The GitHub repository CodeFreak2186/deeptech2026-Quadbits contains a labelled image folder "main" with 7 categories: bridge defect, clean - no defect, etch defect, open circuit defect, particle contamination, scratch defect, thermal defect. Examples follow, each with its label.

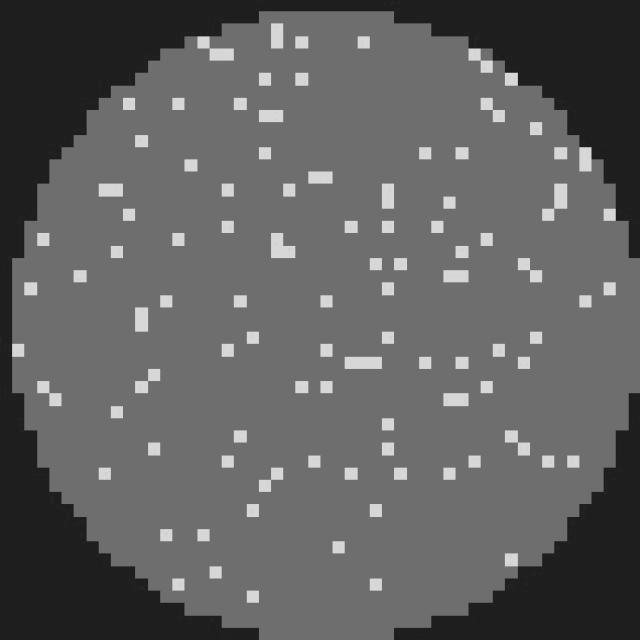
Label: clean - no defect

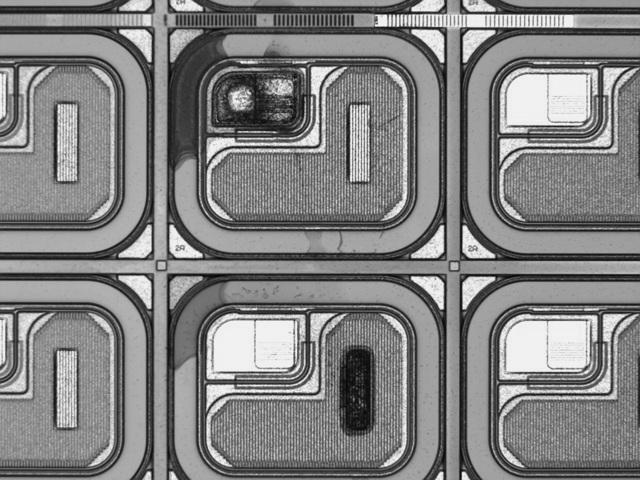
Label: thermal defect

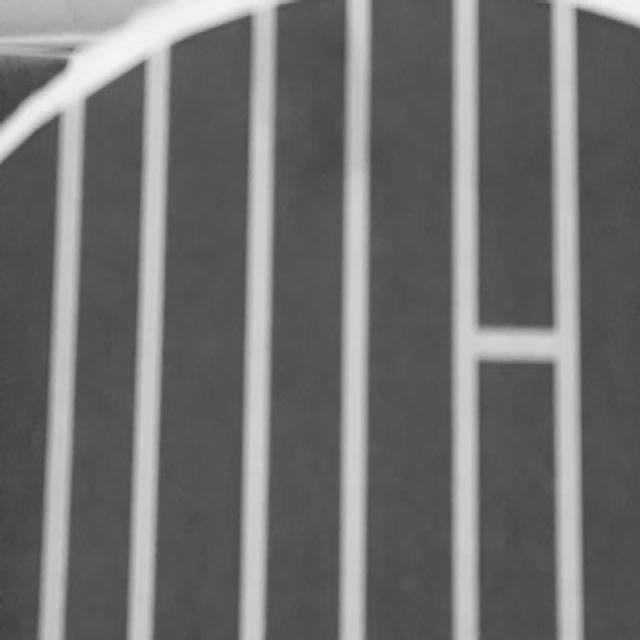
Label: bridge defect

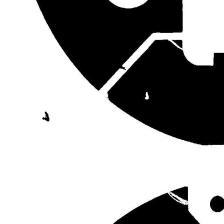
Label: open circuit defect

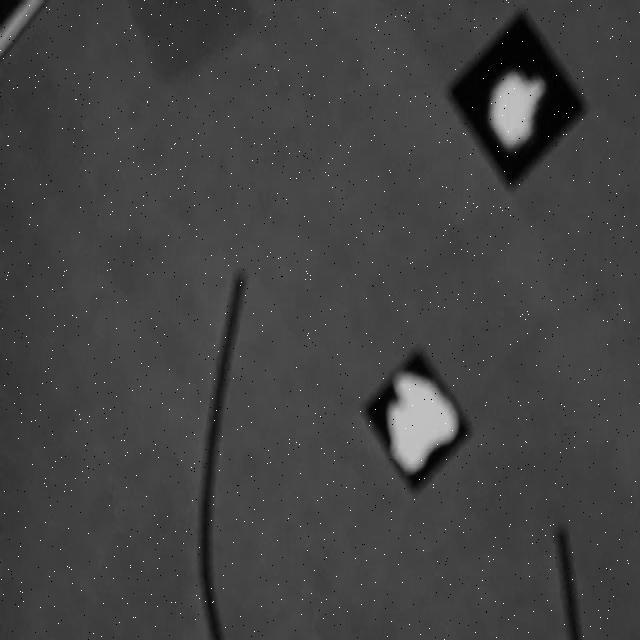
Label: particle contamination

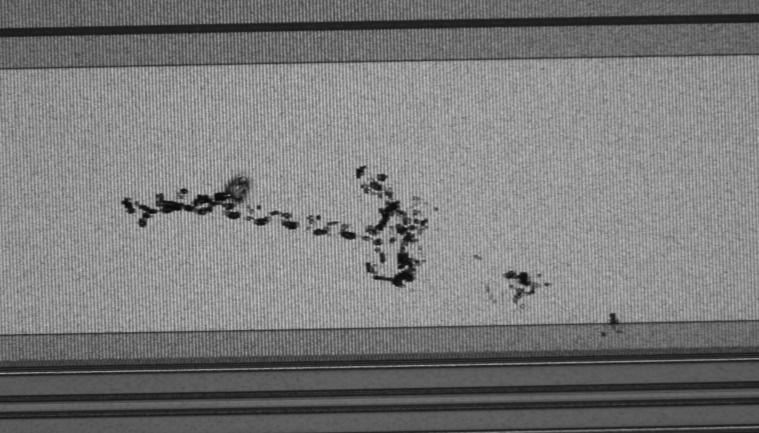
Label: scratch defect
